Dataset: BCCD_410_split (GitHub, kylewang1999/BCCD_Dataset). Classes: eosinophil, lymphocyte, monocyte, neutrophil, basophil.

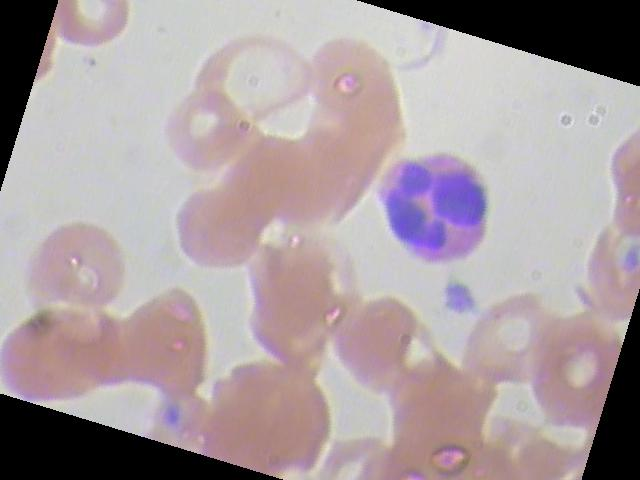
Label: eosinophil

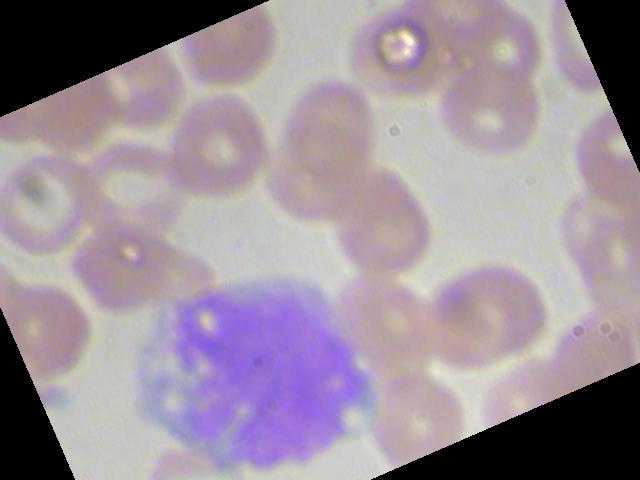
Label: monocyte

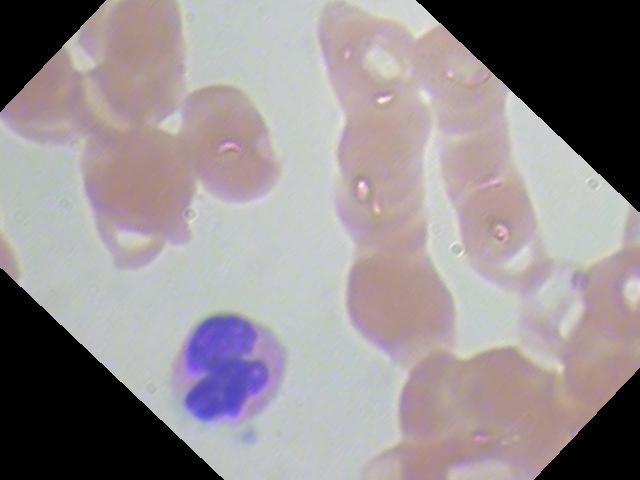
Label: neutrophil

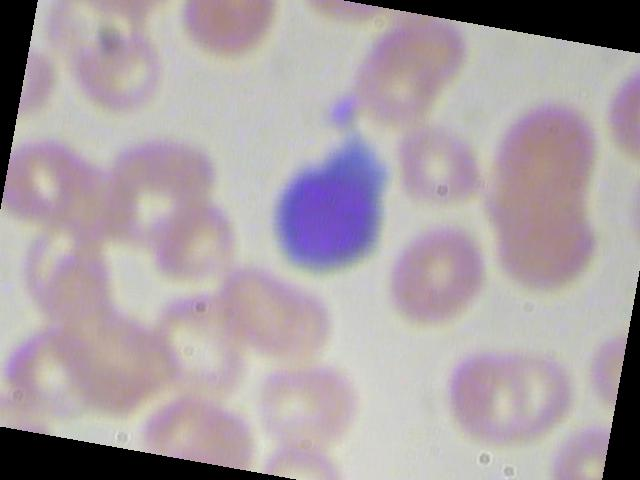
Label: lymphocyte

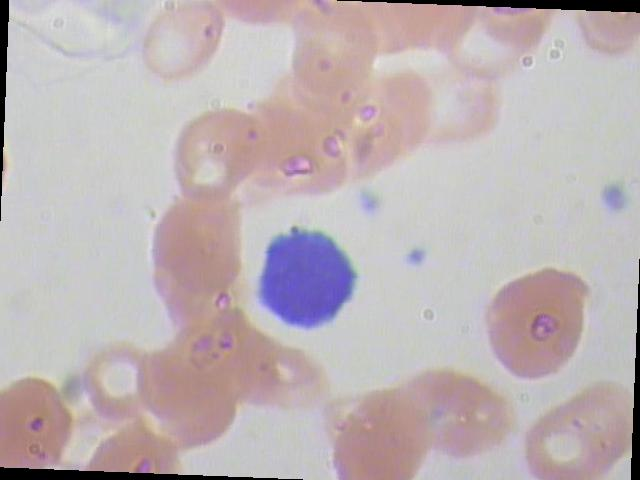
Label: lymphocyte

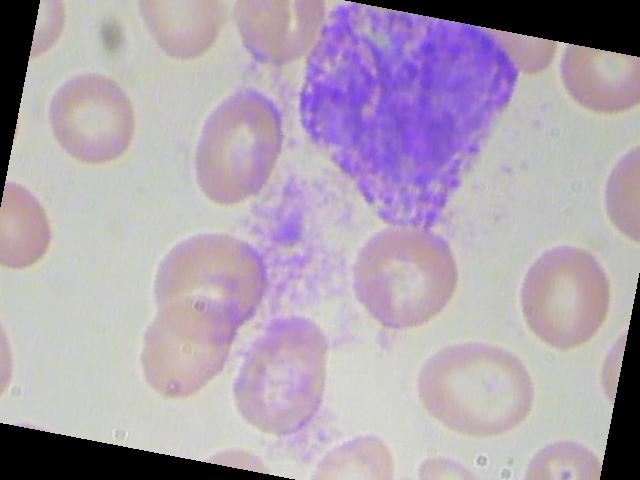
Label: basophil
